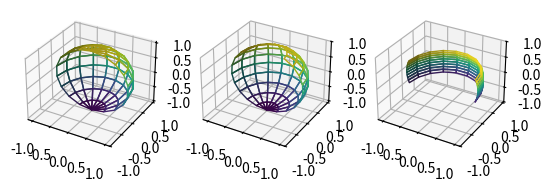

Reproduce this figure in Python.
import matplotlib.pyplot as plt
import numpy as np
from matplotlib import cm

fig = plt.figure()
ax1 = fig.add_subplot(1, 3, 1, projection='3d')
ax2 = fig.add_subplot(1, 3, 2, projection='3d')
ax3 = fig.add_subplot(1, 3, 3, projection='3d')

def sphere(ax, s0, s1, t0, t1):
    u = np.linspace(s0, s1, 10)
    v = np.linspace(t0, t1, 10)
    x = np.outer(np.sin(u), np.cos(v))
    y = np.outer(np.sin(u), np.sin(v))
    z = np.outer(np.cos(u), np.ones_like(v))
    norm = plt.Normalize(z.min(), z.max())
    colors = cm.viridis(norm(z))
    surf = ax.plot_surface(x, y, z, facecolors=colors)
    surf.set_facecolor((0, 0, 0, 0))
    ax.set(
        xticks=np.linspace(-1, 1, 5),
        yticks=np.linspace(-1, 1, 5),
        zticks=np.linspace(-1, 1, 5)
    )

sphere(ax1, 0, np.pi, 0, np.pi)
sphere(ax2, 0.5, np.pi, 0, np.pi)
sphere(ax3, 1.2, np.pi - 1.2, 0, np.pi)
plt.show()
